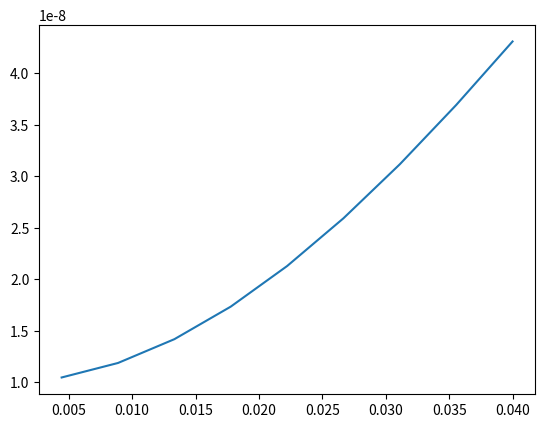

The script that saved this image:
import numpy as np
import scipy
from scipy.fftpack import fft, ifft
import matplotlib.pyplot as plt

def white_noise(nsamp, sigma=1.0, mu=0.0):
    '''
    '''

    return sigma*np.random.randn(nsamp)+mu

#method 1: analytical computations using scipy.fft

def onef_noise(nsamp, sigma=1.0, fknee=20e-04):
    '''
    Generate the desired 1/f noise tod

    Arguments:
	    nsamp : length of the sample
	    fknee : knee frequency, e.g., value at which the frequency equals
	    		2 times the white noise floor
		fs : the frequency sample 1/nsamp
    '''
    fs = 20e-04*np.random_sample(nsamp)
    fk = scipy.fftpack.fft(fs, n=None, axis=-1, overwrite_x=False)
    phase = 2*np.pi*np.random_sample(nsamp)
    C_k[0] = 0
    C_k = 1/np.abs(fk)
    C_k = C_k*np.exp(i*phase)
    noise = scipy.fftpack.ifft(C_k, n=None, axis=-1, overwrite_x=False)

    return noise
    #pass



# method 2: using psd_noise_model_no_h and converting psd -->tod



def psd_noise_model_no_h(f = np.array(np.linspace(0,0.040,10)), white = 10e-05,fknee = 20e-03, alpha = -1, fmin = 0.1):
    '''
    The same as psd_noise_model, but with know hknee.

    Arguments:
        f : Array of frequencies
        white : White noise floor
        fknee : Knee frequency of the "1/f noise"
        alpha : Power-law slope of the "1/f noise"

    Optional Args:
        fmin : Minimum frequency.
            This can either describe a spectrum that levels out at low
            frequency, or be set to a small value to prevent diverging
            as f approaches 0.    

    Returns:
        psd (float): The psd model as a function of f.
    '''
    white = white**2
    alpha = 2*alpha

    return white * ((f**alpha + fknee**alpha) / (f**alpha + fmin**alpha))



def test_noise_model():

	f = np.array(np.linspace(0,0.040,10))
	oise1 = psd_noise_model_no_h()
	plt.plot(f,oise1)
	plt.show()





def main():

    test_noise_model()

if __name__ == '__main__':
    main()
